Labelled photos from "dataset", an image-classification folder in akifsari-dev/derin_ogrenme. The possible labels are: address, company, date, total.

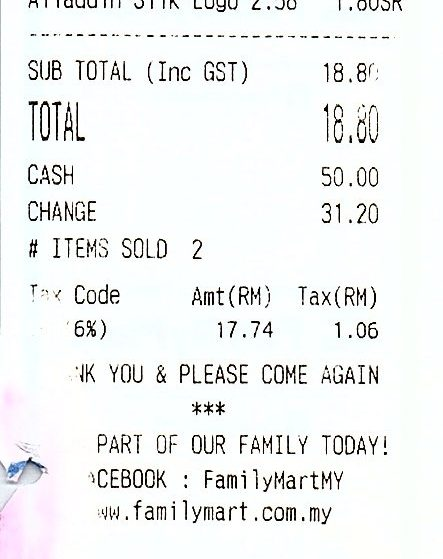
Label: total

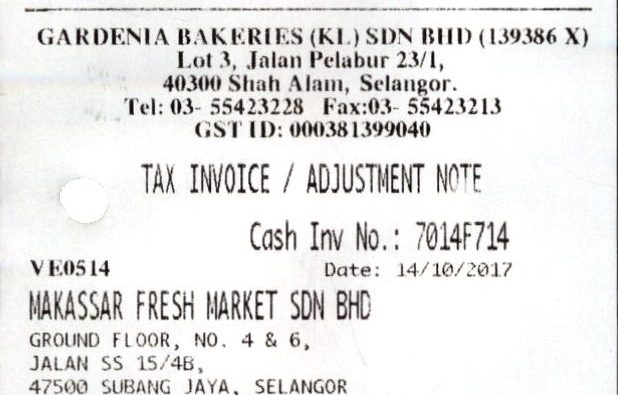
Label: address

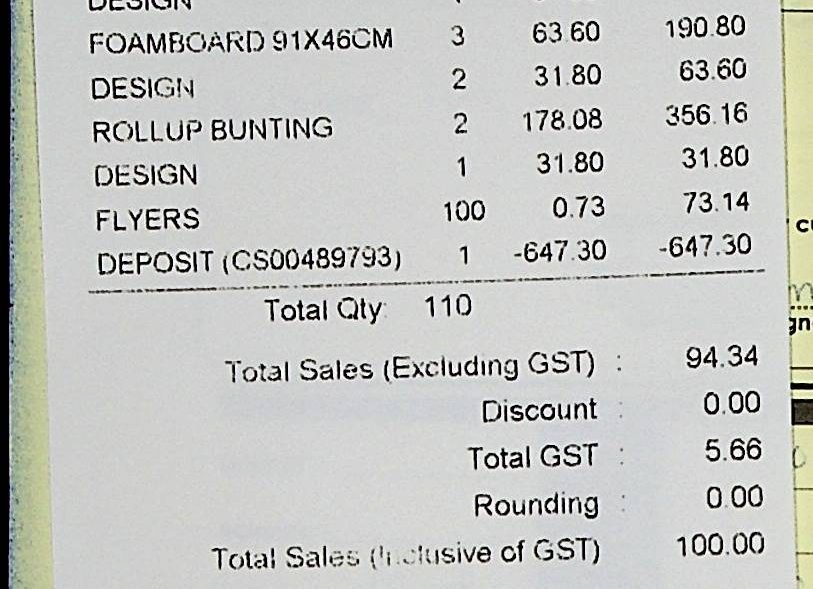
Label: total

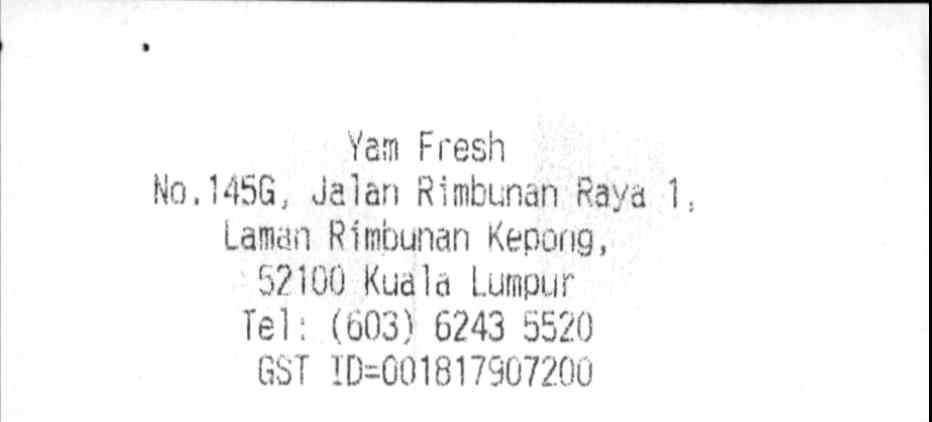
Label: company

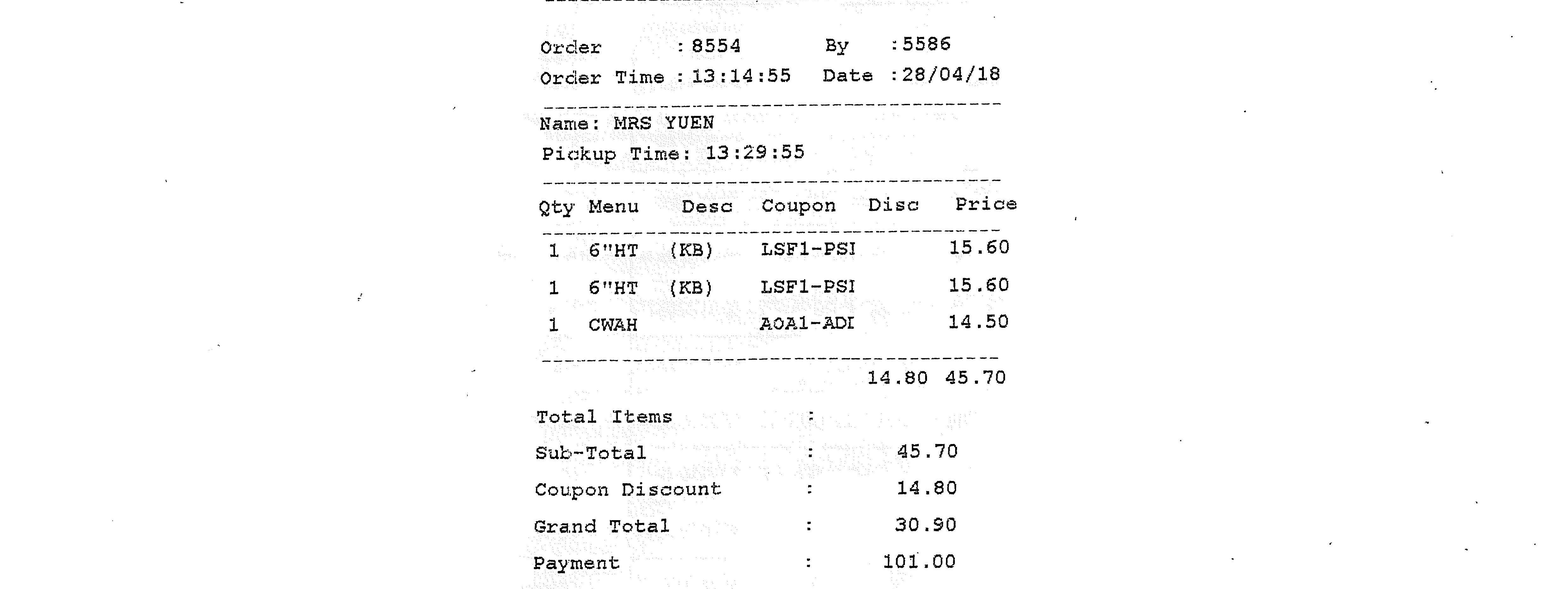
Label: date

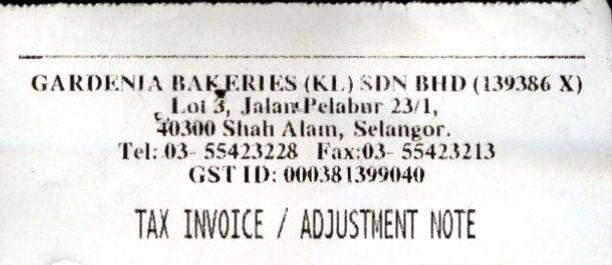
Label: company
